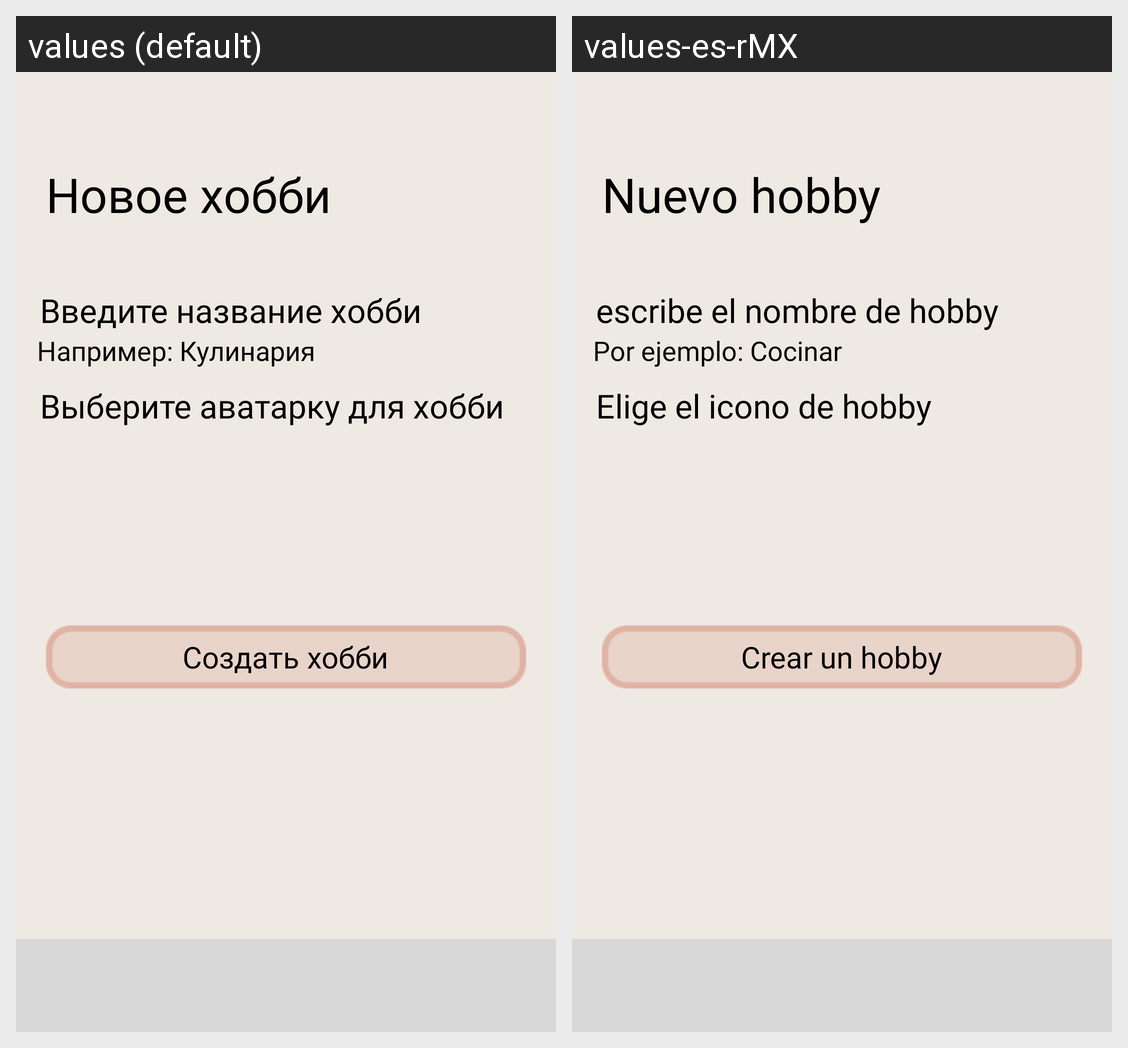

This grid shows one Android layout under two languages. Give, for every string resource on the screen, its name, the default text and each shown locale's text.
Android screen res/layout/activity_add_hobby.xml rendered under 2 locales, left to right: values (default), values-es-rMX. Device: Nexus 5 (rendered at 1080×1920; each locale shown at half size, 540×960, under a caption strip naming it); theme Theme.HobbyTracker.
Strings drawn on this screen, with the default value and each locale's value (text and hints the layout hard-codes, and strings that could not be matched under every locale, appear in the picture but are not listed):

new_hobby
  values: Новое хобби
  values-es-rMX: Nuevo hobby

input_hobby
  values: Введите название хобби
  values-es-rMX: escribe el nombre de hobby

hint_new_hobby
  values: Например: Кулинария
  values-es-rMX: Por ejemplo: Cocinar

choose_new_ico
  values: Выберите аватарку для хобби
  values-es-rMX: Elige el icono de hobby

create_hobby
  values: Создать хобби
  values-es-rMX: Crear un hobby
